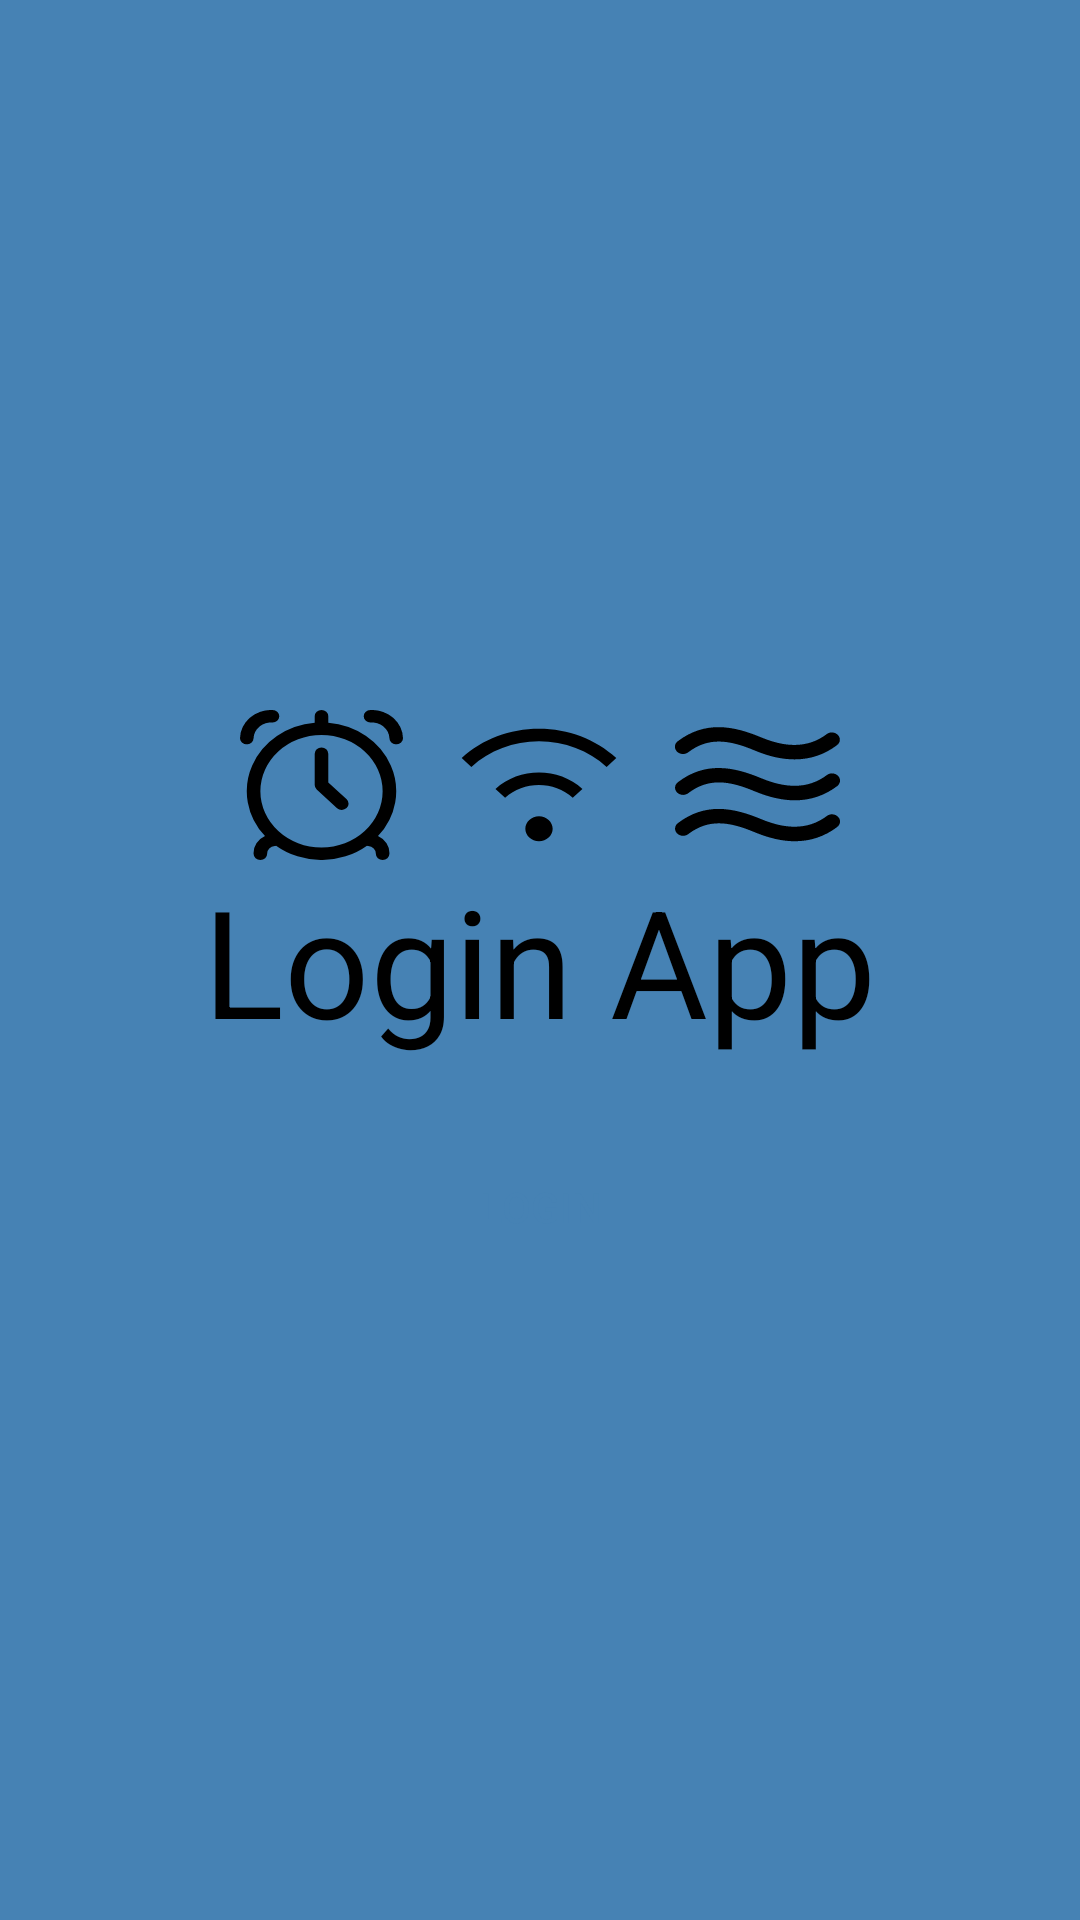

Layout XML and referenced resources for this Android screen:
<!-- AndroidManifest.xml: application theme Theme.Class24b2 -->
<!-- res/layout/activity_main.xml -->
<?xml version="1.0" encoding="utf-8"?>
<RelativeLayout xmlns:android="http://schemas.android.com/apk/res/android"
    xmlns:app="http://schemas.android.com/apk/res-auto"
    xmlns:tools="http://schemas.android.com/tools"
    android:id="@+id/main"
    android:layout_width="match_parent"
    android:layout_height="match_parent"
    android:background="@color/navy"
    tools:context=".MainActivity">

    <TextView
        android:id="@+id/login"
        android:layout_width="wrap_content"
        android:layout_height="wrap_content"
        android:layout_centerInParent="true"
        android:text="Login App"
        android:textColor="@color/black"
        android:textSize="50sp"
        app:layout_constraintBottom_toBottomOf="parent"
        app:layout_constraintEnd_toEndOf="parent"
        app:layout_constraintStart_toStartOf="parent"
        app:layout_constraintTop_toTopOf="parent" />


<LinearLayout
    android:id="@+id/icons"
    android:layout_width="200dp"
    android:layout_height="wrap_content"
    android:layout_above="@id/login"
    android:layout_centerHorizontal="true"
    android:weightSum="11"
    >

    <ImageView
        android:id="@+id/alarm"
        android:layout_width="0dp"
        android:layout_weight="3"
        android:layout_height="50dp"
        android:background="@drawable/alarm" />
    <View
        android:layout_width="0dp"
        android:layout_height="50dp"
        android:layout_weight="1">

    </View>
    <ImageView
        android:id="@+id/wifi"
        android:layout_width="0dp"
        android:layout_weight="3"
        android:layout_height="50dp"
        android:background="@drawable/wifi" />
    <View
        android:layout_width="0dp"
        android:layout_height="50dp"
        android:layout_weight="1">

    </View>
    <ImageView
        android:id="@+id/vibrate"
        android:layout_width="0dp"
        android:layout_weight="3"
        android:layout_height="50dp"
        android:background="@drawable/vibrate" />

</LinearLayout>
    <androidx.appcompat.widget.AppCompatButton
        android:id="@+id/login_button"
        android:layout_width="wrap_content"
        android:layout_height="wrap_content"
        android:text="login"
        android:layout_below="@id/login"
        android:background="@drawable/rounded_corner"
        android:textColor="@color/navy"
        android:layout_margin="25dp"
        android:layout_centerHorizontal="true"
        >


    </androidx.appcompat.widget.AppCompatButton>



</RelativeLayout>
<!-- resources referenced by this layout -->
<resources>
  <color name="black">#FF000000</color>
  <color name="navy">#4682B4</color>
  <!-- drawable alarm (drawable) -->
  <?xml version="1.0" encoding="utf-8"?>
  <vector xmlns:android="http://schemas.android.com/apk/res/android"
      android:width="24dp"
      android:height="24dp"
      android:viewportWidth="24"
      android:viewportHeight="24">
  
      <path
          android:fillColor="#000000"
          android:pathData="M13,2.051V1a1,1,0,0,0-2,0V2.051A10.98,10.98,0,0,0,3.681,20.176,3.024,3.024,0,0,0,2,23a1,1,0,0,0,2,0,1.2,1.2,0,0,1,1.11-1.229 0.932 0.932,0,0,0,0.2-0.062,10.924,10.924,0,0,0,13.39,0,1.033,1.033,0,0,0,0.182 0.064 A1.2,1.2,0,0,1,20,23a1,1,0,0,0,2,0,3.024,3.024,0,0,0-1.681-2.824A10.98,10.98,0,0,0,13,2.051ZM3,13a9,9,0,1,1,9,9A9.011,9.011,0,0,1,3,13Z" />
      <path
          android:fillColor="#000000"
          android:pathData="M19.215,0a1,1,0,0,0,0,2A2.59,2.59,0,0,1,22,4.5a1,1,0,0,0,2,0A4.6,4.6,0,0,0,19.215,0Z" />
      <path
          android:fillColor="#000000"
          android:pathData="M2,4.5A2.59,2.59,0,0,1,4.785,2a1,1,0,0,0,0-2A4.6,4.6,0,0,0,0,4.5a1,1,0,0,0,2,0Z" />
      <path
          android:fillColor="#000000"
          android:pathData="M13,11.586V7a1,1,0,0,0-2,0v5a1,1,0,0,0,0.293 0.707 l3,3a1,1,0,0,0,1.414-1.414Z" />
  </vector>
  <!-- drawable vibrate (drawable) -->
  <?xml version="1.0" encoding="utf-8"?>
  <vector xmlns:android="http://schemas.android.com/apk/res/android"
      android:width="92dp"
      android:height="92dp"
      android:viewportWidth="92"
      android:viewportHeight="92">
  
      <path
          android:fillColor="#000000"
          android:pathData="M1,25.4c-1.6-1.9-1.3-4.7,0.5-6.2c16.1-13.5,32.6-8.8,46.6-2.4c14.8,6.8,26.7,6.1,36.5-2 c1.9-1.6,4.7-1.3,6.3,0.6c1.6,1.9,1.3,4.7-0.6,6.2c-7,5.8-14.9,8.7-23.6,8.7c-6.9,0-14.4-1.8-22.3-5.5C30.6,18.5,18.9,16.2,7.3,26 C5.4,27.5,2.6,27.3,1,25.4z M84.7,39.9c-9.8,8.1-21.8,8.7-36.5,2c-14-6.4-30.5-11.2-46.6,2.4c-1.9,1.6-2.1,4.4-0.5,6.2 c1.6,1.9,4.4,2.1,6.3,0.5c11.6-9.7,23.2-7.5,37.1-1.1c7.9,3.6,15.4,5.5,22.3,5.5c8.7,0,16.6-2.9,23.6-8.7c1.9-1.6,2.2-4.4,0.6-6.2 C89.4,38.6,86.6,38.3,84.7,39.9z M84.7,65c-9.8,8.1-21.8,8.7-36.5,2c-14-6.4-30.5-11.2-46.6,2.4c-1.9,1.6-2.1,4.4-0.5,6.2 c1.6,1.9,4.4,2.1,6.3,0.5c11.6-9.7,23.2-7.5,37.1-1.1c7.9,3.6,15.4,5.5,22.3,5.5c8.7,0,16.6-2.9,23.6-8.7c1.9-1.6,2.2-4.4,0.6-6.2 C89.4,63.7,86.6,63.4,84.7,65z" />
  </vector>
  <!-- drawable wifi (drawable) -->
  <?xml version="1.0" encoding="utf-8"?>
  <vector xmlns:android="http://schemas.android.com/apk/res/android"
      android:width="24dp"
      android:height="24dp"
      android:viewportWidth="24"
      android:viewportHeight="24">
  
      <path
          android:fillColor="#000000"
          android:pathData="M10,19c0-1.1,0.9-2,2-2s2,0.9,2,2-0.9,2-2,2-2-0.9-2-2Zm8.36-6.36c-3.51-3.51-9.22-3.51-12.73,0l1.41,1.41c2.73-2.73,7.17-2.73,9.9,0l1.41-1.41Zm4.95-4.95c-3.02-3.02-7.04-4.69-11.31-4.69S3.71,4.66,0.69,7.69l1.41,1.41c2.64-2.64,6.16-4.1,9.9-4.1s7.25,1.46,9.9,4.1l1.41-1.41Z" />
  </vector>
  <style name="Theme.Class24b2" parent="Base.Theme.Class24b2" />
  <style name="Base.Theme.Class24b2" parent="Theme.Material3.DayNight.NoActionBar">
          
          
      </style>
</resources>
